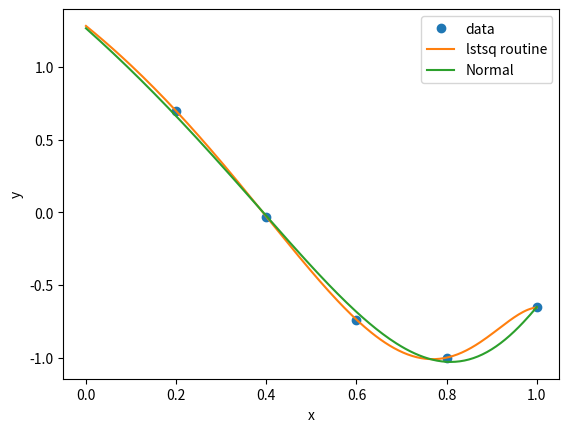

Write Python code to recreate this figure.
#!/usr/bin/python3
from math import *
import numpy as np
import matplotlib.pyplot as plt

# Vandermonde interpolation function
n=12
def vand_f(x,b):
    fx=b[0]
    for i in range(n-1):
        fx*=x
        fx+=b[i+1]
    return fx

# Construct rectangular Vandermonde matrix
x=np.linspace(0.2,1,5)
A=np.vander(x,n)
y=np.cos(4*x)

# Solve using least squares routine. For an underdetermined system this finds
# the interpolant that minimizes the norm of the parameter vector b1.
b1=np.linalg.lstsq(A,y,rcond=None)[0]
print("lstsq solve : Norm(r): ",np.linalg.norm(y-np.dot(A,b1)))

# Solve using normal equations + regularizer
mu=0.05
AT=np.transpose(A)
ATA=np.dot(AT,A)
print("\nCondition number: ",np.linalg.cond(ATA))
b2=np.linalg.solve(ATA+mu*mu*np.identity(n),np.dot(AT,y))
print("Normal eqs. : Norm(r): ",np.linalg.norm(y-np.dot(A,b2)))

# Plot the two solutions
xnew=np.linspace(0,1,200)
vnew=[vand_f(q,b1) for q in xnew]
v2new=[vand_f(q,b2) for q in xnew]
plt.plot(x,y,'o',xnew,vnew,xnew,v2new)
plt.xlabel('x')
plt.ylabel('y')
plt.legend(['data','lstsq routine','Normal'],loc='best')
plt.show()
